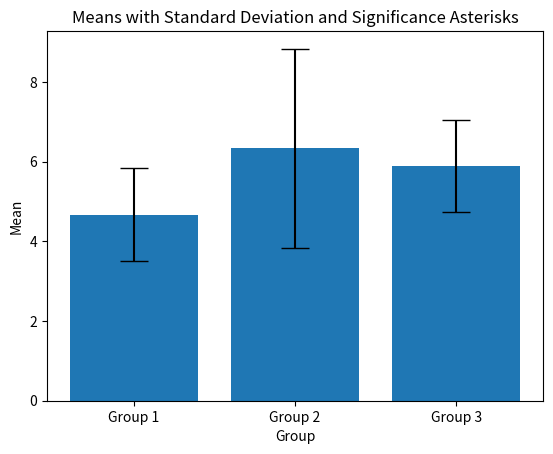

Recreate this plot in Python.
import numpy as np
import matplotlib.pyplot as plt
from scipy import stats

# Generate three columns of random data
np.random.seed(123)  # Set random seed for reproducibility
column1 = np.random.normal(loc=5, scale=1, size=4)
column2 = np.random.normal(loc=7, scale=1.5, size=4)
column3 = np.random.normal(loc=6, scale=1.2, size=4)

# Calculate means and standard deviations for each group
means = [np.mean(column1), np.mean(column2), np.mean(column3)]
stds = [np.std(column1, ddof=1), np.std(column2, ddof=1), np.std(column3, ddof=1)]

# Calculate statistical significance between the pairs of groups using two-sample t-tests
p_values = []
for i in range(3):
    for j in range(i+1, 3):
        t_stat, p_value = stats.ttest_ind([column1[i], column2[i], column3[i]],
                                          [column1[j], column2[j], column3[j]])
        p_values.append(p_value)

# Set significance level
alpha = 1

# Plot the data in a bar figure
fig, ax = plt.subplots()
barplot = ax.bar(['Group 1', 'Group 2', 'Group 3'], means, yerr=stds, capsize=10)

# Add significance asterisks and notations for each pair of groups
for i in range(3):
    for j in range(i+1, 3):
        print(i*(3-i//2)+(j-1))
        # if p_values[i*(3-i//2)+(j-1)] < alpha:
        #     ymax = max(means[i], means[j]) + max(stds[i], stds[j])
        #     ypos = [ymax] * 2
        #     xpos = [i, j]
        #     ax.plot(xpos, ypos, lw=1.5, c='k')
        #     ax.plot([i, i], [ymax, ymax-0.1*np.ptp(ax.get_ylim())], c='k', lw=1)
        #     ax.plot([j, j], [ymax, ymax-0.1*np.ptp(ax.get_ylim())], c='k', lw=1)
        #     ax.text(np.mean(xpos), ymax*1.05, '*', ha='center', va='center', fontsize=16)
        #     ax.text(np.mean(xpos), ymax*1.1, f'p={p_values[i*(3-i//2)+(j-1)]:.3f}', ha='center', va='center', fontsize=14)
        #     plt.plot(p_values)
# Add labels and title
ax.set_xlabel('Group')
ax.set_ylabel('Mean')
ax.set_title('Means with Standard Deviation and Significance Asterisks')

# Show the figure
plt.show()
